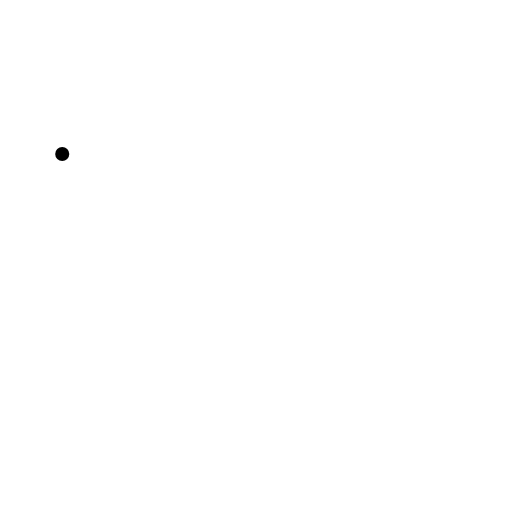
t = 0.00 s
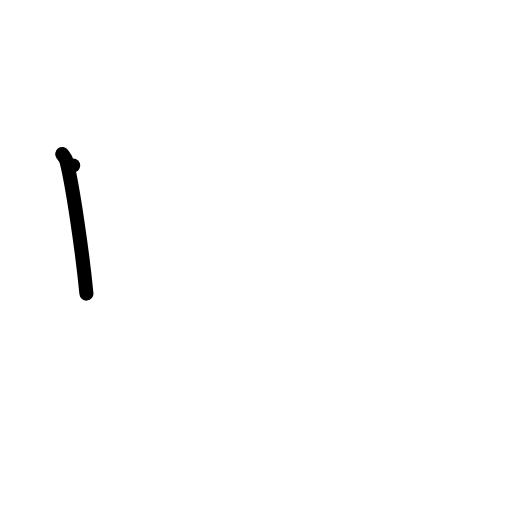
t = 1.00 s
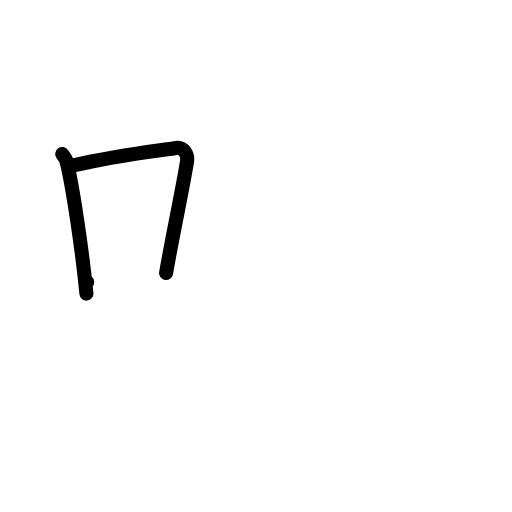
t = 2.00 s
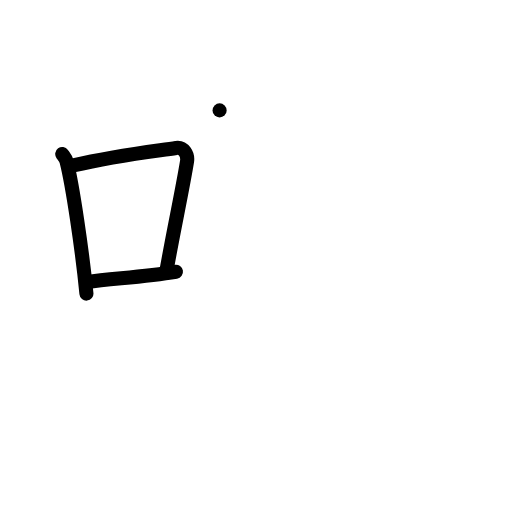
t = 3.00 s
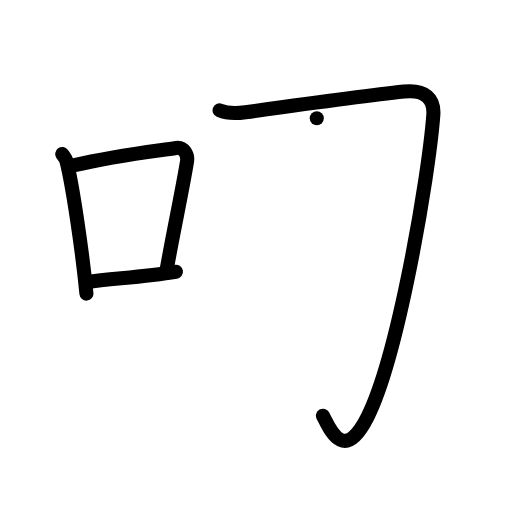
t = 4.00 s
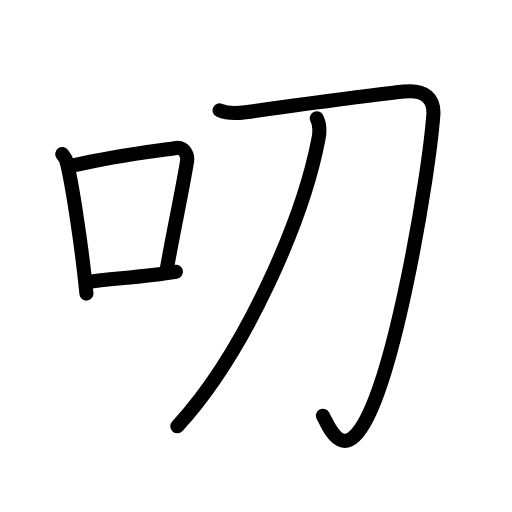
t = 5.00 s

The animated SVG that drew these frames (rendered in a browser with its animation timeline set to each time). Animation: 17 SMIL elements (animate=17); one cycle of 5.00 s.

<?xml version="1.0" encoding="UTF-8"?>
<!--
AniKanjiVG is licensed by CC-BY-SA Paul C. Sommerhoff (https://bitbucket.org/sommerhoff/anikanjivg).
AniKanjiVG uses KanjiVG which is licensed by CC-BY-SA Ulrich Apel (http://kanjivg.tagaini.net).
See also http://creativecommons.org/licenses/by-sa/3.0/
-->
<svg xmlns:kvg='http://kanjivg.tagaini.net' xmlns='http://www.w3.org/2000/svg' width='109' height='109' viewBox='0 0 109 109' style='fill:none;stroke:#000000;stroke-width:3;stroke-linecap:round;stroke-linejoin:round;' id="kvg:kanji_053e8"><g id="kvg:053e8" kvg:element="叨"><g id="kvg:053e8-g1" kvg:element="口" kvg:position="left" kvg:radical="general"><path id="kvg:053e8-s1" kvg:type="㇑" d="M13.25,32.79c0.37,0.51,0.76,0.94,0.92,1.58c1.29,5.07,3.34,19.04,4.23,28.13"><animate attributeName="d" begin="0.0s" dur="0.5s" from="M13.25,32.79C13.25,32.79,13.25,32.79,13.25,32.79" to="M13.25,32.79c0.37,0.51,0.76,0.94,0.92,1.58" />
<animate attributeName="d" begin="0.5s" dur="0.5s" from="M13.25,32.79c0.37,0.51,0.76,0.94,0.92,1.58c0,0,0,0,0,0,0" to="M13.25,32.79c0.37,0.51,0.76,0.94,0.92,1.58c1.29,5.07,3.34,19.04,4.23,28.13" />
</path>
<path id="kvg:053e8-s2" kvg:type="㇕b" d="M15.58,35.22C25,33,33.12,32.16,37.49,31.49c1.6-0.24,2.56,1.44,2.33,2.87c-0.95,5.92-3.05,15.57-4.46,23.75"><animate attributeName="d" begin="1.0s" dur="0.3333333333333333s" from="M15.58,35.22C15.58,35.22,15.58,35.22,15.58,35.22" to="M15.58,35.22C25,33,33.12,32.16,37.49,31.49" />
<animate attributeName="d" begin="1.3333333333333333s" dur="0.3333333333333333s" from="M15.58,35.22C25,33,33.12,32.16,37.49,31.49c0,0,0,0,0,0,0" to="M15.58,35.22C25,33,33.12,32.16,37.49,31.49c1.6-0.24,2.56,1.44,2.33,2.87" />
<animate attributeName="d" begin="1.6666666666666665s" dur="0.3333333333333333s" from="M15.58,35.22C25,33,33.12,32.16,37.49,31.49c1.6-0.24,2.56,1.44,2.33,2.87c0,0,0,0,0,0,0" to="M15.58,35.22C25,33,33.12,32.16,37.49,31.49c1.6-0.24,2.56,1.44,2.33,2.87c-0.95,5.92-3.05,15.57-4.46,23.75" />
<animate attributeName="d" begin="0s" dur="1.0s" from="M-100,-100" to="M-100,-100" />
</path>
<path id="kvg:053e8-s3" kvg:type="㇐b" d="M18.57,60.05c5.14-0.75,11.83-1.05,18.89-2.21"><animate attributeName="d" begin="2.0s" dur="1.0s" from="M18.57,60.05C18.57,60.05,18.57,60.05,18.57,60.05" to="M18.57,60.05c5.14-0.75,11.83-1.05,18.89-2.21" />
<animate attributeName="d" begin="0s" dur="2.0s" from="M-100,-100" to="M-100,-100" />
</path>
</g>
<g id="kvg:053e8-g2" kvg:element="刀" kvg:position="right"><path id="kvg:053e8-s4" kvg:type="㇆" d="M46.75,23.5c1.75,0.75,3.95,0.62,5.48,0.4c12.02-1.65,26.85-3.64,33.77-4.4c4.5-0.5,6.51,1.5,6.25,5c-1,13.25-7.5,51.25-14,64.25c-5.2,10.4-8.25,2-9.5-0.25"><animate attributeName="d" begin="3.0s" dur="0.2s" from="M46.75,23.5C46.75,23.5,46.75,23.5,46.75,23.5" to="M46.75,23.5c1.75,0.75,3.95,0.62,5.48,0.4" />
<animate attributeName="d" begin="3.2s" dur="0.2s" from="M46.75,23.5c1.75,0.75,3.95,0.62,5.48,0.4c0,0,0,0,0,0,0" to="M46.75,23.5c1.75,0.75,3.95,0.62,5.48,0.4c12.02-1.65,26.85-3.64,33.77-4.4" />
<animate attributeName="d" begin="3.4s" dur="0.2s" from="M46.75,23.5c1.75,0.75,3.95,0.62,5.48,0.4c12.02-1.65,26.85-3.64,33.77-4.4c0,0,0,0,0,0,0" to="M46.75,23.5c1.75,0.75,3.95,0.62,5.48,0.4c12.02-1.65,26.85-3.64,33.77-4.4c4.5-0.5,6.51,1.5,6.25,5" />
<animate attributeName="d" begin="3.6s" dur="0.2s" from="M46.75,23.5c1.75,0.75,3.95,0.62,5.48,0.4c12.02-1.65,26.85-3.64,33.77-4.4c4.5-0.5,6.51,1.5,6.25,5c0,0,0,0,0,0,0" to="M46.75,23.5c1.75,0.75,3.95,0.62,5.48,0.4c12.02-1.65,26.85-3.64,33.77-4.4c4.5-0.5,6.51,1.5,6.25,5c-1,13.25-7.5,51.25-14,64.25" />
<animate attributeName="d" begin="3.8s" dur="0.2s" from="M46.75,23.5c1.75,0.75,3.95,0.62,5.48,0.4c12.02-1.65,26.85-3.64,33.77-4.4c4.5-0.5,6.51,1.5,6.25,5c-1,13.25-7.5,51.25-14,64.25c0,0,0,0,0,0,0" to="M46.75,23.5c1.75,0.75,3.95,0.62,5.48,0.4c12.02-1.65,26.85-3.64,33.77-4.4c4.5-0.5,6.51,1.5,6.25,5c-1,13.25-7.5,51.25-14,64.25c-5.2,10.4-8.25,2-9.5-0.25" />
<animate attributeName="d" begin="0s" dur="3.0s" from="M-100,-100" to="M-100,-100" />
</path>
<path id="kvg:053e8-s5" kvg:type="㇒" d="M67.44,25.18c0.56,1.07,0.7,2.66,0.36,4.4C64.5,46.75,52.25,75,37.75,90.75"><animate attributeName="d" begin="4.0s" dur="0.5s" from="M67.44,25.18C67.44,25.18,67.44,25.18,67.44,25.18" to="M67.44,25.18c0.56,1.07,0.7,2.66,0.36,4.4" />
<animate attributeName="d" begin="4.5s" dur="0.5s" from="M67.44,25.18c0.56,1.07,0.7,2.66,0.36,4.4c0,0,0,0,0,0,0" to="M67.44,25.18c0.56,1.07,0.7,2.66,0.36,4.4C64.5,46.75,52.25,75,37.75,90.75" />
<animate attributeName="d" begin="0s" dur="4.0s" from="M-100,-100" to="M-100,-100" />
</path>
</g>
</g>
</svg>
